Run: headless pygame with SDL's dummy video driver; simulated clock (each Clock.tick advances the game by its frame time, no real sleeping); random seed 0; keys injected as events and as key.get_pressed() state; no mouse input.
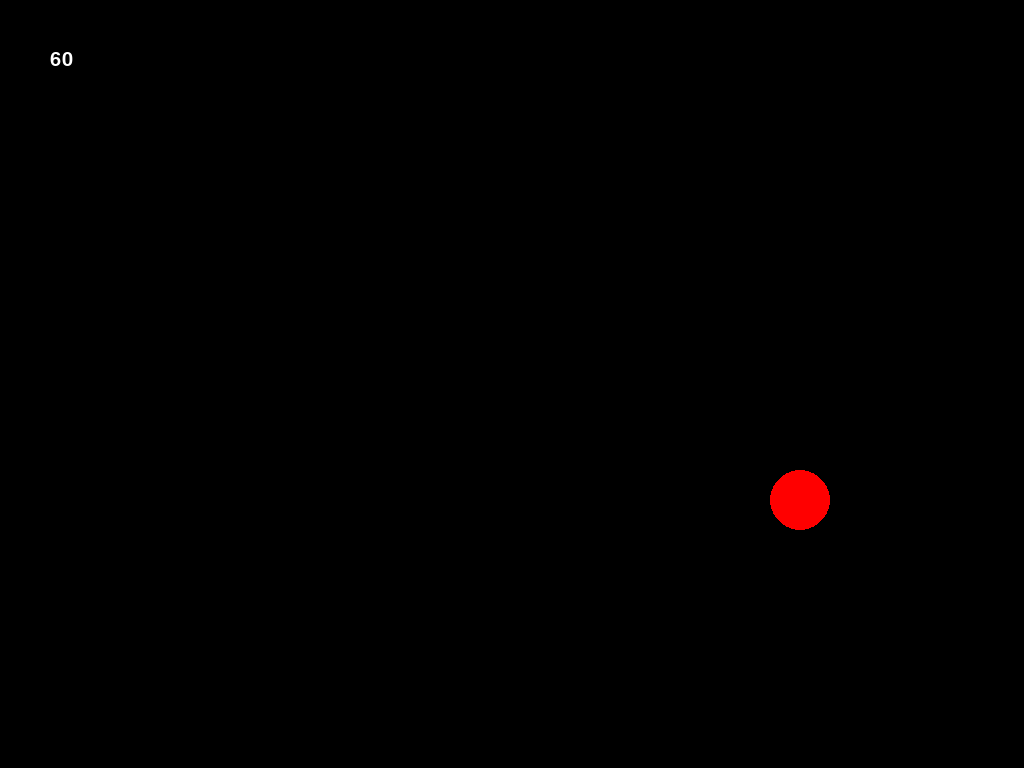
Frame 1 of 4 · flips 1–60 · no input
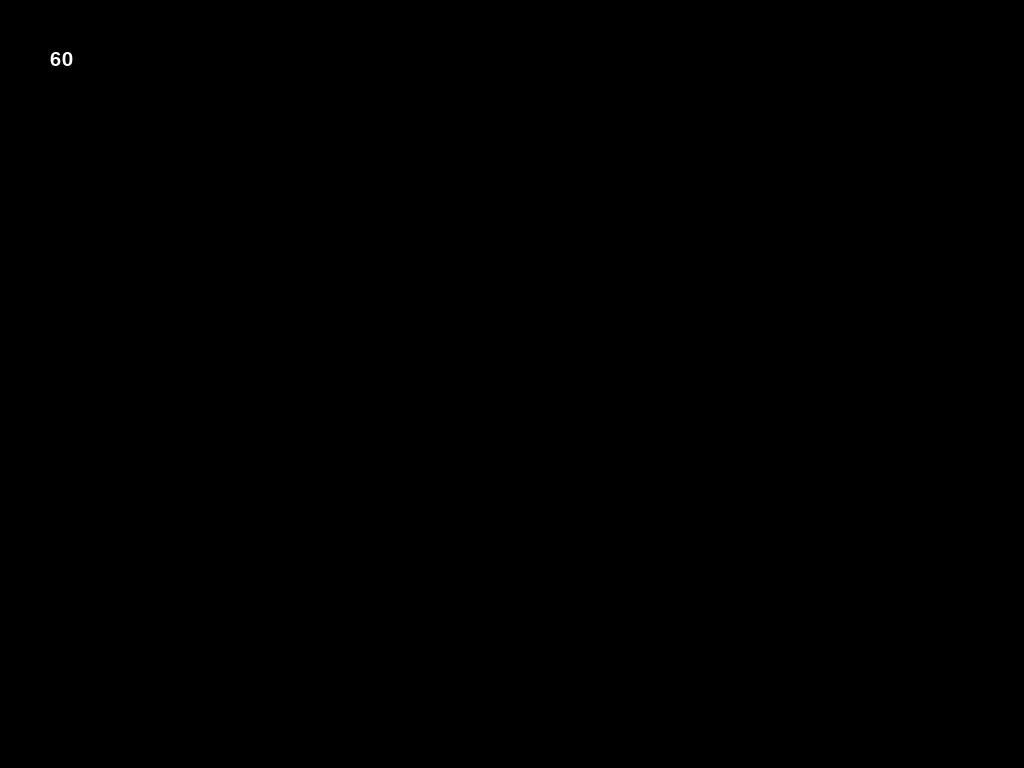
Frame 2 of 4 · flips 61–180 · tapped SPACE, RETURN · held RIGHT (→), D
Frame 3 of 4 · flips 181–300 · held DOWN (↓), S · screen unchanged from frame 2, image omitted
Frame 4 of 4 · flips 301–420 · held LEFT (←), A, UP (↑), W · screen unchanged from frame 3, image omitted

The pygame program that drew these frames:

import pygame as pg
import sys

cx = 500
cy = 500


position = [0, 0]
pg.init()
opts = pg.HWSURFACE | pg.FULLSCREEN | pg.DOUBLEBUF
screen = pg.display.set_mode([1000, 1000], opts)
screen.fill([0, 0, 0])
font = pg.font.Font(None, 30)

info = pg.display.Info()


FPS = 300
clock = pg.time.Clock()  # Create a clock object


def render():
    screen.fill([0, 0, 0])

    x = position[0]
    y = position[1]

    pg.draw.circle(screen, [255, 0, 0], [cx + x, cy - y], 30, 0)
    fps = font.render(str(int(clock.get_fps())), True, pg.Color('white'))
    screen.blit(fps, (50, 50))

    pg.display.flip()
    clock.tick(FPS)


changed = True
done = False


while not done:
    for event in pg.event.get():
        if event.type == pg.QUIT:
            done = True
        if event.type == pg.KEYDOWN and event.key == pg.K_ESCAPE:
            done = True

    position[0] = position[0] + 5
    changed = True

    if changed:
        changed = False
        render()

pg.quit()
sys.exit()
